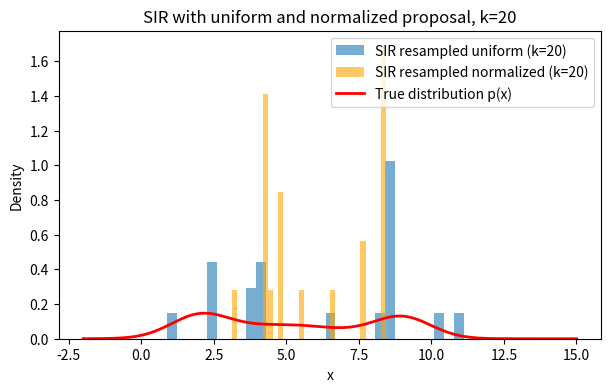
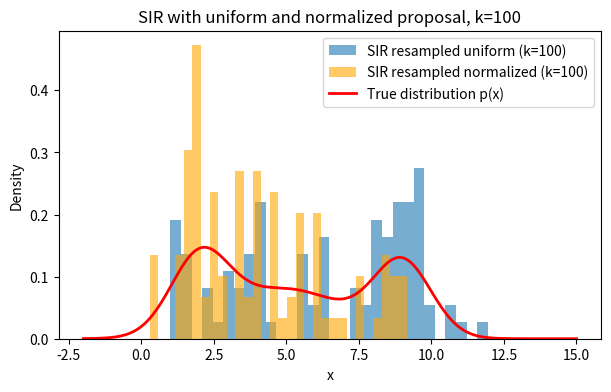
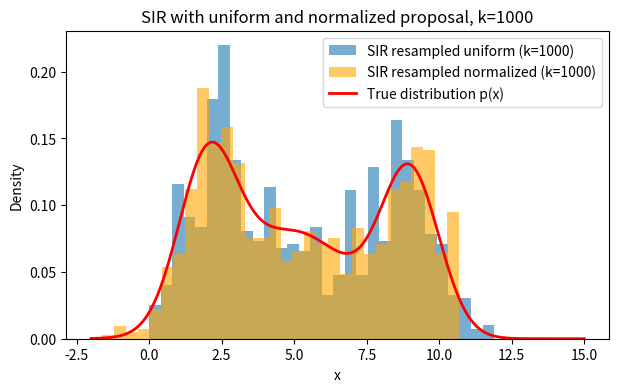
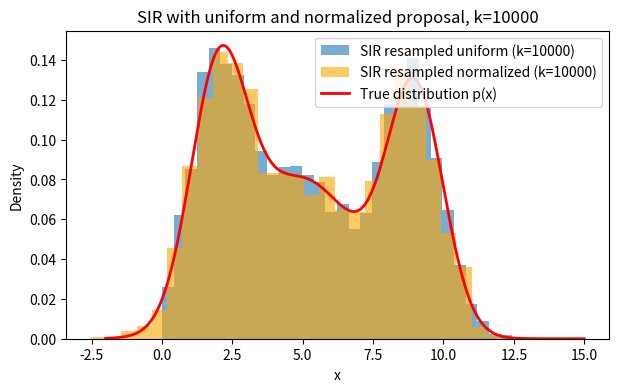

Reproduce these figures in Python, in order.
import numpy as np
import matplotlib.pyplot as plt
from scipy.stats import norm
import math


def density_function(x,u,s):
     return (1 / (math.sqrt(2*math.pi) * s)) * math.e**(-0.5 * ((x - u)**2 / s**2))


# Define target density p(x) (mixture of Gaussian model)
def p(x):
    return (0.3 * norm.pdf(x, loc=2.0, scale=1.0) +
            0.4 * norm.pdf(x, loc=5.0, scale=2.0) +
            0.3 * norm.pdf(x, loc=9.0, scale=1.0))


# SIR uniform distribution
def sir_uniform(k, rng=np.random.default_rng()):

    # 1. uniform samples from [0, 15]
    samples = rng.uniform(0, 15, size=k)

    # 2. Compute unnormalized weights
    weights = p(samples)

    # 3. Normalize
    weightsN = weights / np.sum(weights)

    # 4. Resample with replacement
    resampled = rng.choice(samples, size=k, replace=True, p=weightsN)
    return resampled


# SIR normal distribution with N(5,4)
def sir_norm(k, rng=np.random.default_rng()):

    # 1. Proposal: normal instead of uniform 
    samples = rng.normal(loc=5, scale=2, size=k)  # N(μ=5, σ=2)

    # 2. Compute unnormalized weights:
    #    w(x) = p(x) / q(x), where q(x) ~ N(5,2)
    q_vals = np.array([density_function(x, 5, 2) for x in samples])
    weights = p(samples) / q_vals

    # 3. Normalize
    weightsN = weights / np.sum(weights)

    # 4. Resample with replacement
    resampled = rng.choice(samples, size=k, replace=True, p=weightsN)
    return resampled


# Plot results for k = 20, 100, 1000
ks = [20, 100, 1000, 10000]
x = np.linspace(-2, 15, 1000)
px = p(x)

for k in ks:
    # Histogram as probability density uniform
    resampled1 = sir_uniform(k)
    resampled2 = sir_norm(k)
    plt.figure(figsize=(7,4))
    plt.hist(resampled1, bins=30, density=True, alpha=0.6, label=f"SIR resampled uniform (k={k})")
    plt.hist(resampled2, bins=30, density=True, alpha=0.6, label=f"SIR resampled normalized (k={k})", color="orange")
    plt.plot(x, px, "r-", lw=2, label="True distribution p(x)")
    plt.xlabel("x")
    plt.ylabel("Density")
    plt.title(f"SIR with uniform and normalized proposal, k={k}")
    plt.legend()
    plt.show()
